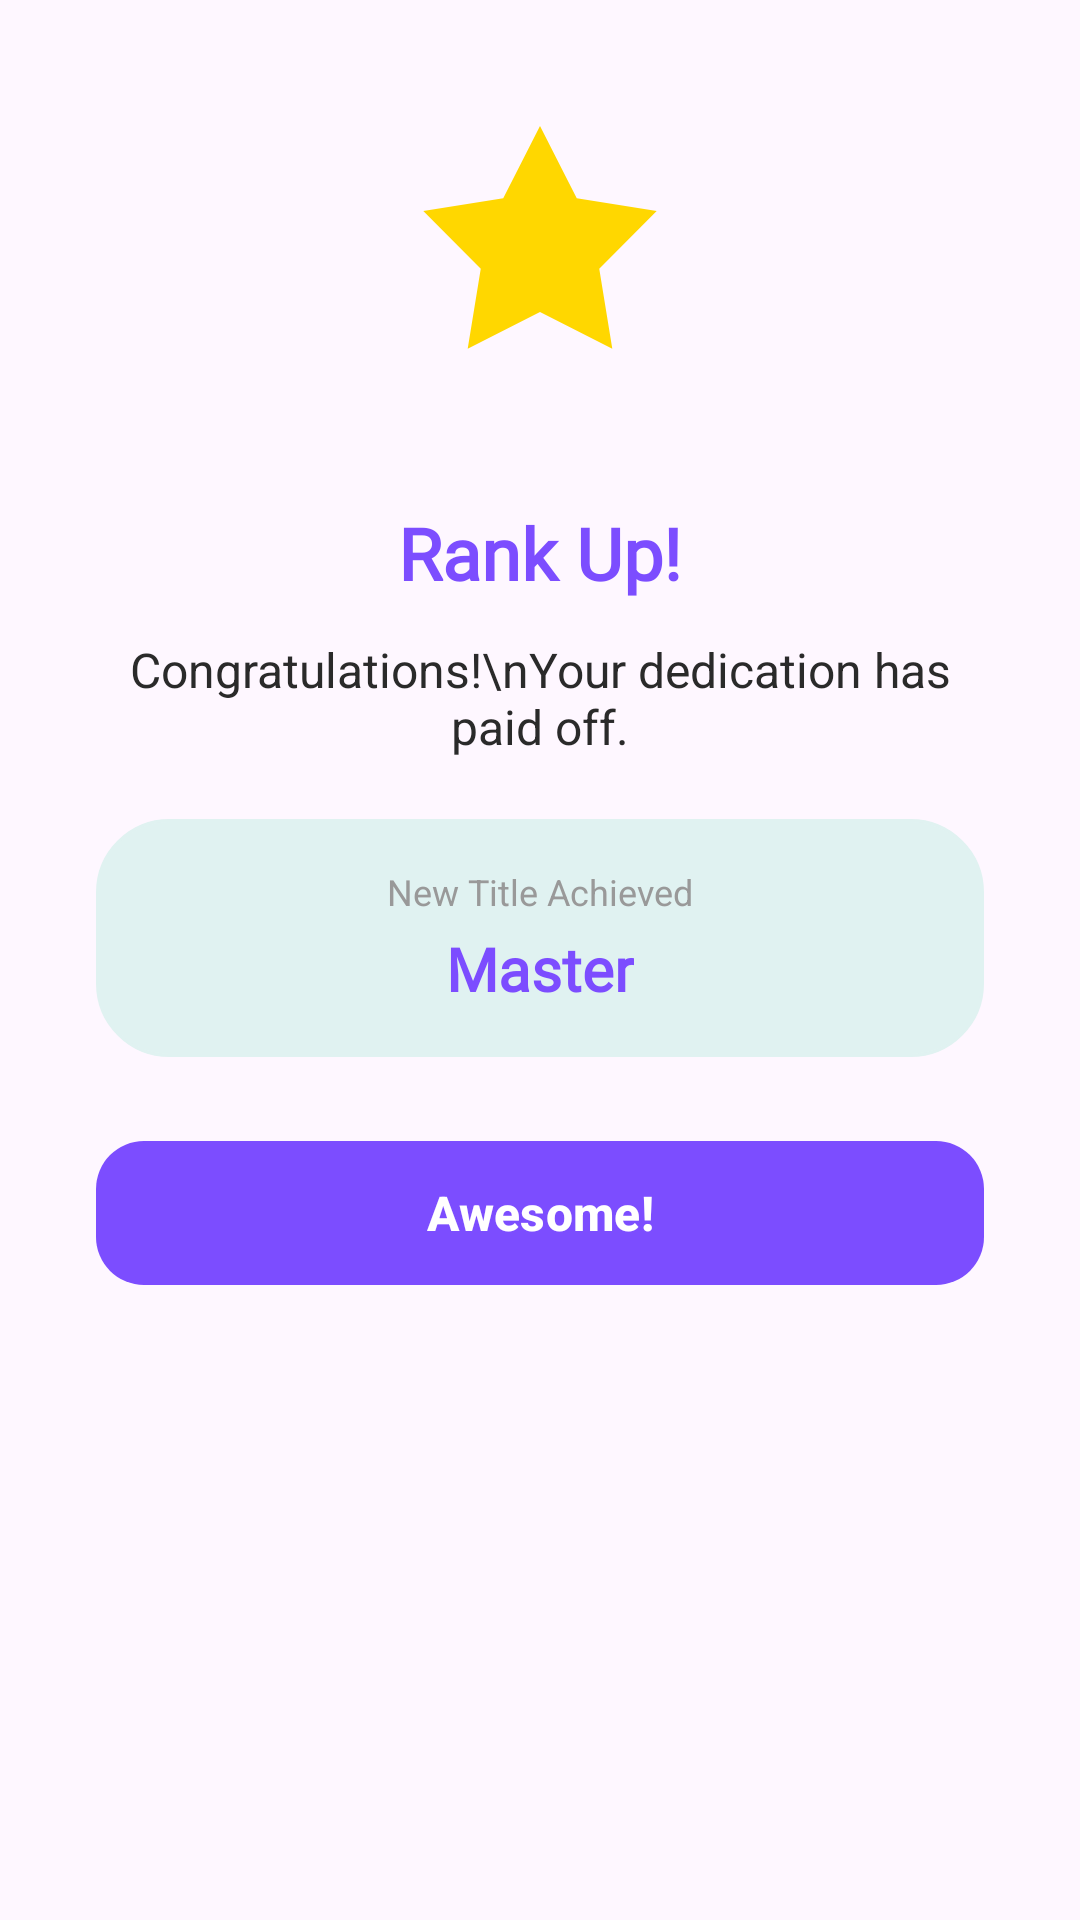

This screen was rendered from an Android layout file. Write that file and the resources it references.
<!-- AndroidManifest.xml: application theme Theme.ClendApp -->
<!-- res/layout/dialog_rank_upgrade.xml -->
<?xml version="1.0" encoding="utf-8"?>
<androidx.constraintlayout.widget.ConstraintLayout xmlns:android="http://schemas.android.com/apk/res/android"
    xmlns:app="http://schemas.android.com/apk/res-auto"
    android:layout_width="match_parent"
    android:layout_height="wrap_content"
    android:background="@drawable/bg_menu_popup"
    android:padding="32dp">

    <ImageView
        android:id="@+id/iv_rank_medal"
        android:layout_width="120dp"
        android:layout_height="120dp"
        android:src="@drawable/ic_medal"
        app:tint="@color/medal_gold"
        app:layout_constraintTop_toTopOf="parent"
        app:layout_constraintStart_toStartOf="parent"
        app:layout_constraintEnd_toEndOf="parent" />

    <TextView
        android:id="@+id/tv_dialog_title"
        android:layout_width="wrap_content"
        android:layout_height="wrap_content"
        android:layout_marginTop="16dp"
        android:fontFamily="@font/hey_comic"
        android:text="Rank Up!"
        android:textColor="@color/primary"
        android:textSize="24sp"
        android:textStyle="bold"
        app:layout_constraintTop_toBottomOf="@+id/iv_rank_medal"
        app:layout_constraintStart_toStartOf="parent"
        app:layout_constraintEnd_toEndOf="parent" />

    <TextView
        android:id="@+id/tv_dialog_message"
        android:layout_width="0dp"
        android:layout_height="wrap_content"
        android:layout_marginTop="12dp"
        android:gravity="center"
        android:text="Congratulations!\nYour dedication has paid off."
        android:textColor="@color/text_dark"
        android:textSize="16sp"
        app:layout_constraintTop_toBottomOf="@+id/tv_dialog_title"
        app:layout_constraintStart_toStartOf="parent"
        app:layout_constraintEnd_toEndOf="parent" />

    <LinearLayout
        android:id="@+id/layout_rank_info"
        android:layout_width="match_parent"
        android:layout_height="wrap_content"
        android:layout_marginTop="20dp"
        android:background="@drawable/bg_pill"
        android:backgroundTint="@color/cat_teal_bg"
        android:gravity="center"
        android:padding="16dp"
        android:orientation="vertical"
        app:layout_constraintTop_toBottomOf="@+id/tv_dialog_message">

        <TextView
            android:layout_width="wrap_content"
            android:layout_height="wrap_content"
            android:text="New Title Achieved"
            android:textColor="@color/text_light"
            android:textSize="12sp" />

        <TextView
            android:id="@+id/tv_new_rank_name"
            android:layout_width="wrap_content"
            android:layout_height="wrap_content"
            android:layout_marginTop="4dp"
            android:fontFamily="@font/hey_comic"
            android:text="Master"
            android:textColor="@color/primary"
            android:textSize="20sp"
            android:textStyle="bold" />
    </LinearLayout>

    <com.google.android.material.button.MaterialButton
        android:id="@+id/btn_dialog_accept"
        android:layout_width="match_parent"
        android:layout_height="56dp"
        android:layout_marginTop="24dp"
        android:text="Awesome!"
        android:textAllCaps="false"
        android:textSize="16sp"
        android:textStyle="bold"
        app:backgroundTint="@color/primary"
        app:cornerRadius="16dp"
        app:layout_constraintTop_toBottomOf="@+id/layout_rank_info"
        app:layout_constraintStart_toStartOf="parent"
        app:layout_constraintEnd_toEndOf="parent" />

</androidx.constraintlayout.widget.ConstraintLayout>
<!-- resources referenced by this layout -->
<resources>
  <color name="cat_teal_bg">#E0F2F1</color>
  <color name="medal_gold">#FFD700</color>
  <color name="primary">#7C4DFF</color>
  <color name="text_dark">#2A2A2A</color>
  <color name="text_light">#999999</color>
  <!-- drawable bg_pill (drawable) -->
  <?xml version="1.0" encoding="utf-8"?>
  <shape xmlns:android="http://schemas.android.com/apk/res/android"
      android:shape="rectangle">
      <corners android:radius="24dp" />
      <solid android:color="@color/primary_dark" />
      <stroke
          android:width="1dp"
          android:color="#7DE0D8" />
  </shape>
  <!-- drawable ic_medal (drawable) -->
  <vector xmlns:android="http://schemas.android.com/apk/res/android"
      android:width="24dp"
      android:height="24dp"
      android:viewportWidth="24"
      android:viewportHeight="24">
      <path
          android:fillColor="#000000"
          android:pathData="M12,2l2.45,4.82l5.33,0.84l-3.83,3.85l0.87,5.34L12,14.4l-4.82,2.45l0.87,-5.34L4.22,7.66l5.33,-0.84L12,2z"/>
  </vector>
  <style name="Theme.ClendApp" parent="Base.Theme.ClendApp" />
  <color name="primary_dark">#5B54D6</color>
  <style name="Base.Theme.ClendApp" parent="Theme.Material3.Light.NoActionBar">
          
          <item name="colorPrimary">@color/primary</item>
          <item name="colorOnPrimary">@color/white</item>
      </style>
  <color name="white">#FFFFFFFF</color>
</resources>
